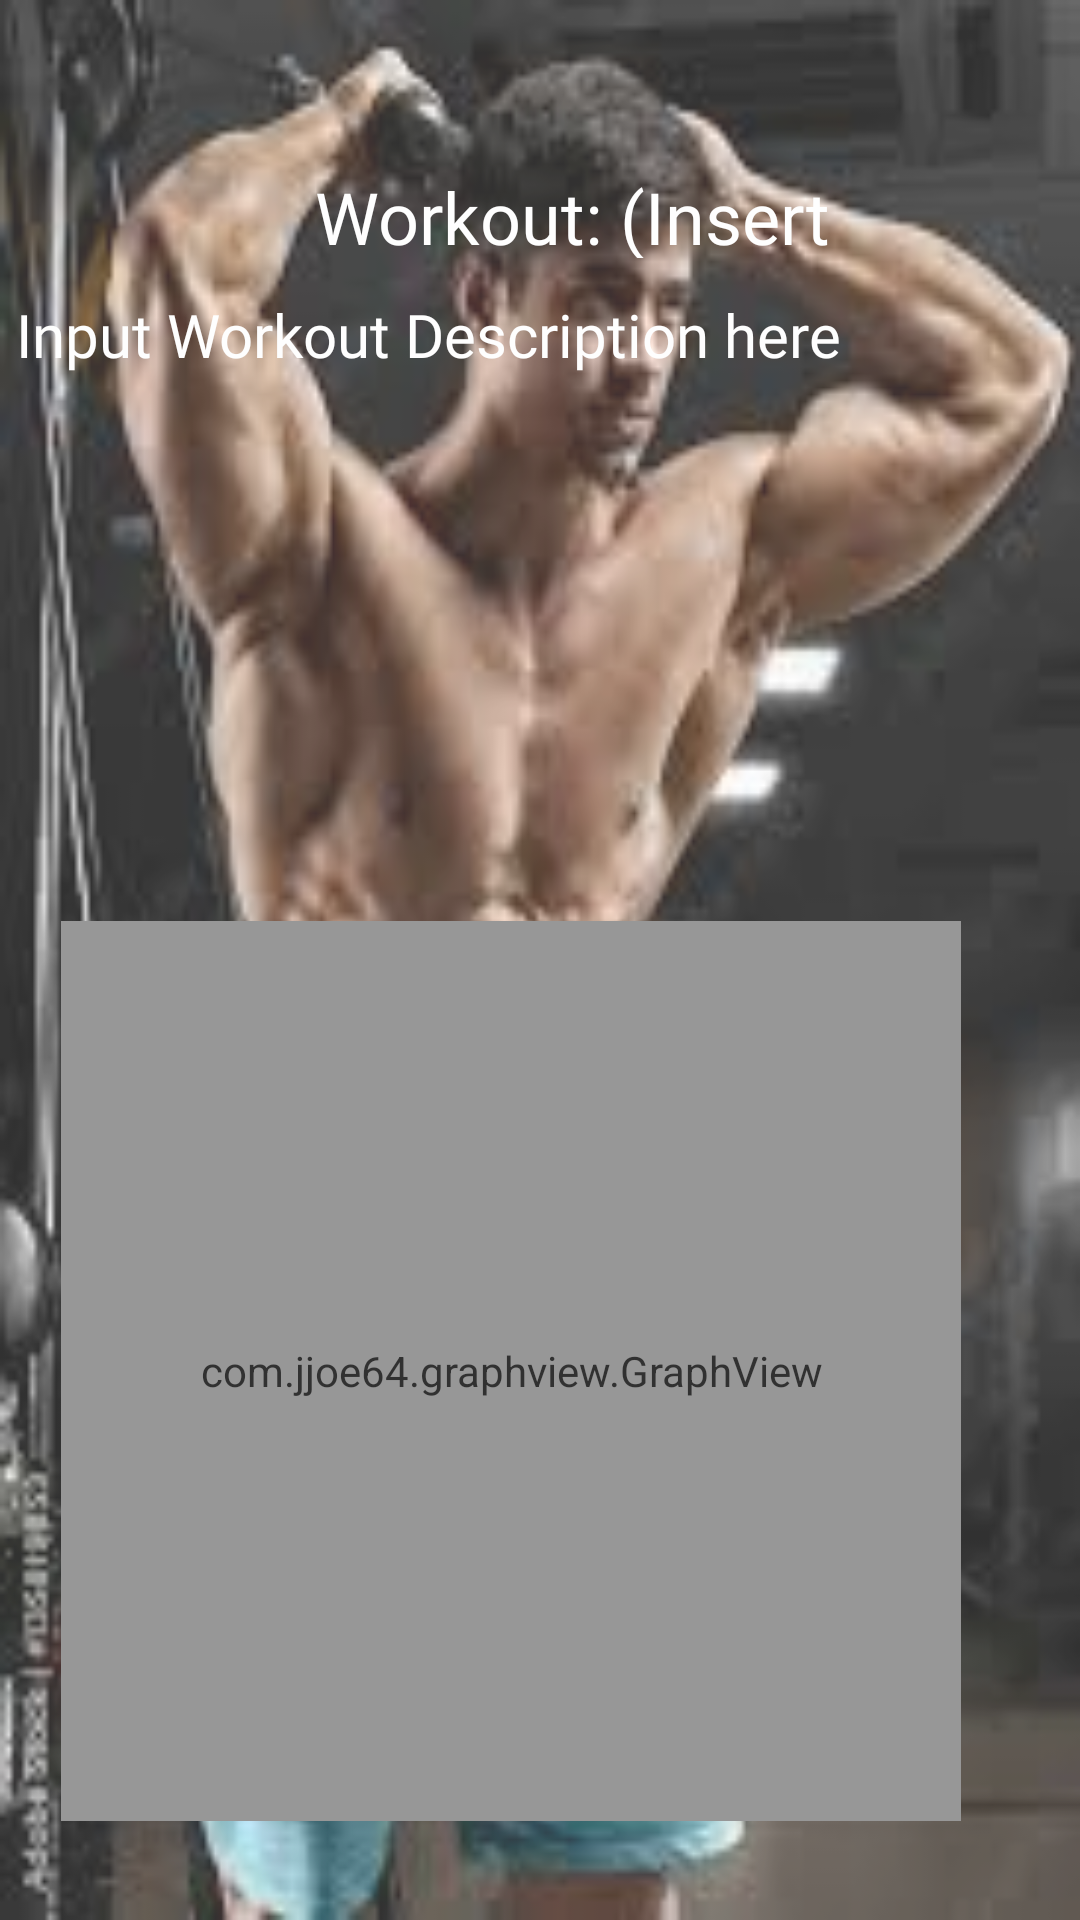

Android layout source for this screen:
<!-- AndroidManifest.xml: application theme Theme.GitFIT -->
<!-- res/layout/fragment_workout.xml -->
<?xml version="1.0" encoding="utf-8"?>
<androidx.constraintlayout.widget.ConstraintLayout xmlns:android="http://schemas.android.com/apk/res/android"
    xmlns:app="http://schemas.android.com/apk/res-auto"
    xmlns:tools="http://schemas.android.com/tools"
    android:layout_width="match_parent"
    android:layout_height="match_parent"
    android:background="@drawable/musc_man"
    android:alpha=".80"
    tools:context=".Workout">

    <TextView
        android:id="@+id/textView6"
        android:layout_width="350dp"
        android:layout_height="300dp"
        android:layout_marginStart="10dp"
        android:layout_marginTop="12dp"
        android:layout_marginEnd="10dp"
        android:layout_marginBottom="145dp"
        android:fontFamily="@font/amaranth_bold"
        android:text="Input Workout Description here"
        android:textColor="@color/white"
        android:textSize="20sp"
        app:layout_constraintBottom_toBottomOf="parent"
        app:layout_constraintEnd_toEndOf="parent"
        app:layout_constraintHorizontal_bias="0.487"
        app:layout_constraintStart_toStartOf="parent"
        app:layout_constraintTop_toBottomOf="@+id/textView7"
        app:layout_constraintVertical_bias="0.0" />

    <TextView
        android:id="@+id/textView7"
        android:layout_width="200dp"
        android:layout_height="30dp"
        android:layout_marginStart="105dp"
        android:layout_marginTop="56dp"
        android:layout_marginEnd="106dp"
        android:fontFamily="@font/amaranth_bold"
        android:text="Workout: (Insert workout here)"
        android:textColor="@color/white"
        android:textSize="24sp"
        app:layout_constraintEnd_toEndOf="parent"
        app:layout_constraintHorizontal_bias="0.0"
        app:layout_constraintStart_toStartOf="parent"
        app:layout_constraintTop_toTopOf="parent" />


    
    <com.jjoe64.graphview.GraphView
        android:id="@+id/idGraphView"
        android:layout_width="300dp"
        android:layout_height="300dp"
        android:layout_alignParentTop="true"
        android:layout_marginStart="100dp"
        android:layout_marginEnd="100dp"
        android:layout_marginBottom="33dp"
        app:layout_constraintBottom_toBottomOf="parent"
        app:layout_constraintEnd_toEndOf="parent"
        app:layout_constraintHorizontal_bias="0.57"
        app:layout_constraintStart_toStartOf="parent" />

    


</androidx.constraintlayout.widget.ConstraintLayout>
<!-- resources referenced by this layout -->
<resources>
  <color name="white">#FFFFFFFF</color>
  <!-- drawable musc_man: jpg bitmap (drawable, 9740 bytes) -->
  <style name="Theme.GitFIT" parent="Base.Theme.GitFIT" />
  <style name="Base.Theme.GitFIT" parent="Theme.AppCompat.Light.NoActionBar">
          
          
      </style>
</resources>
